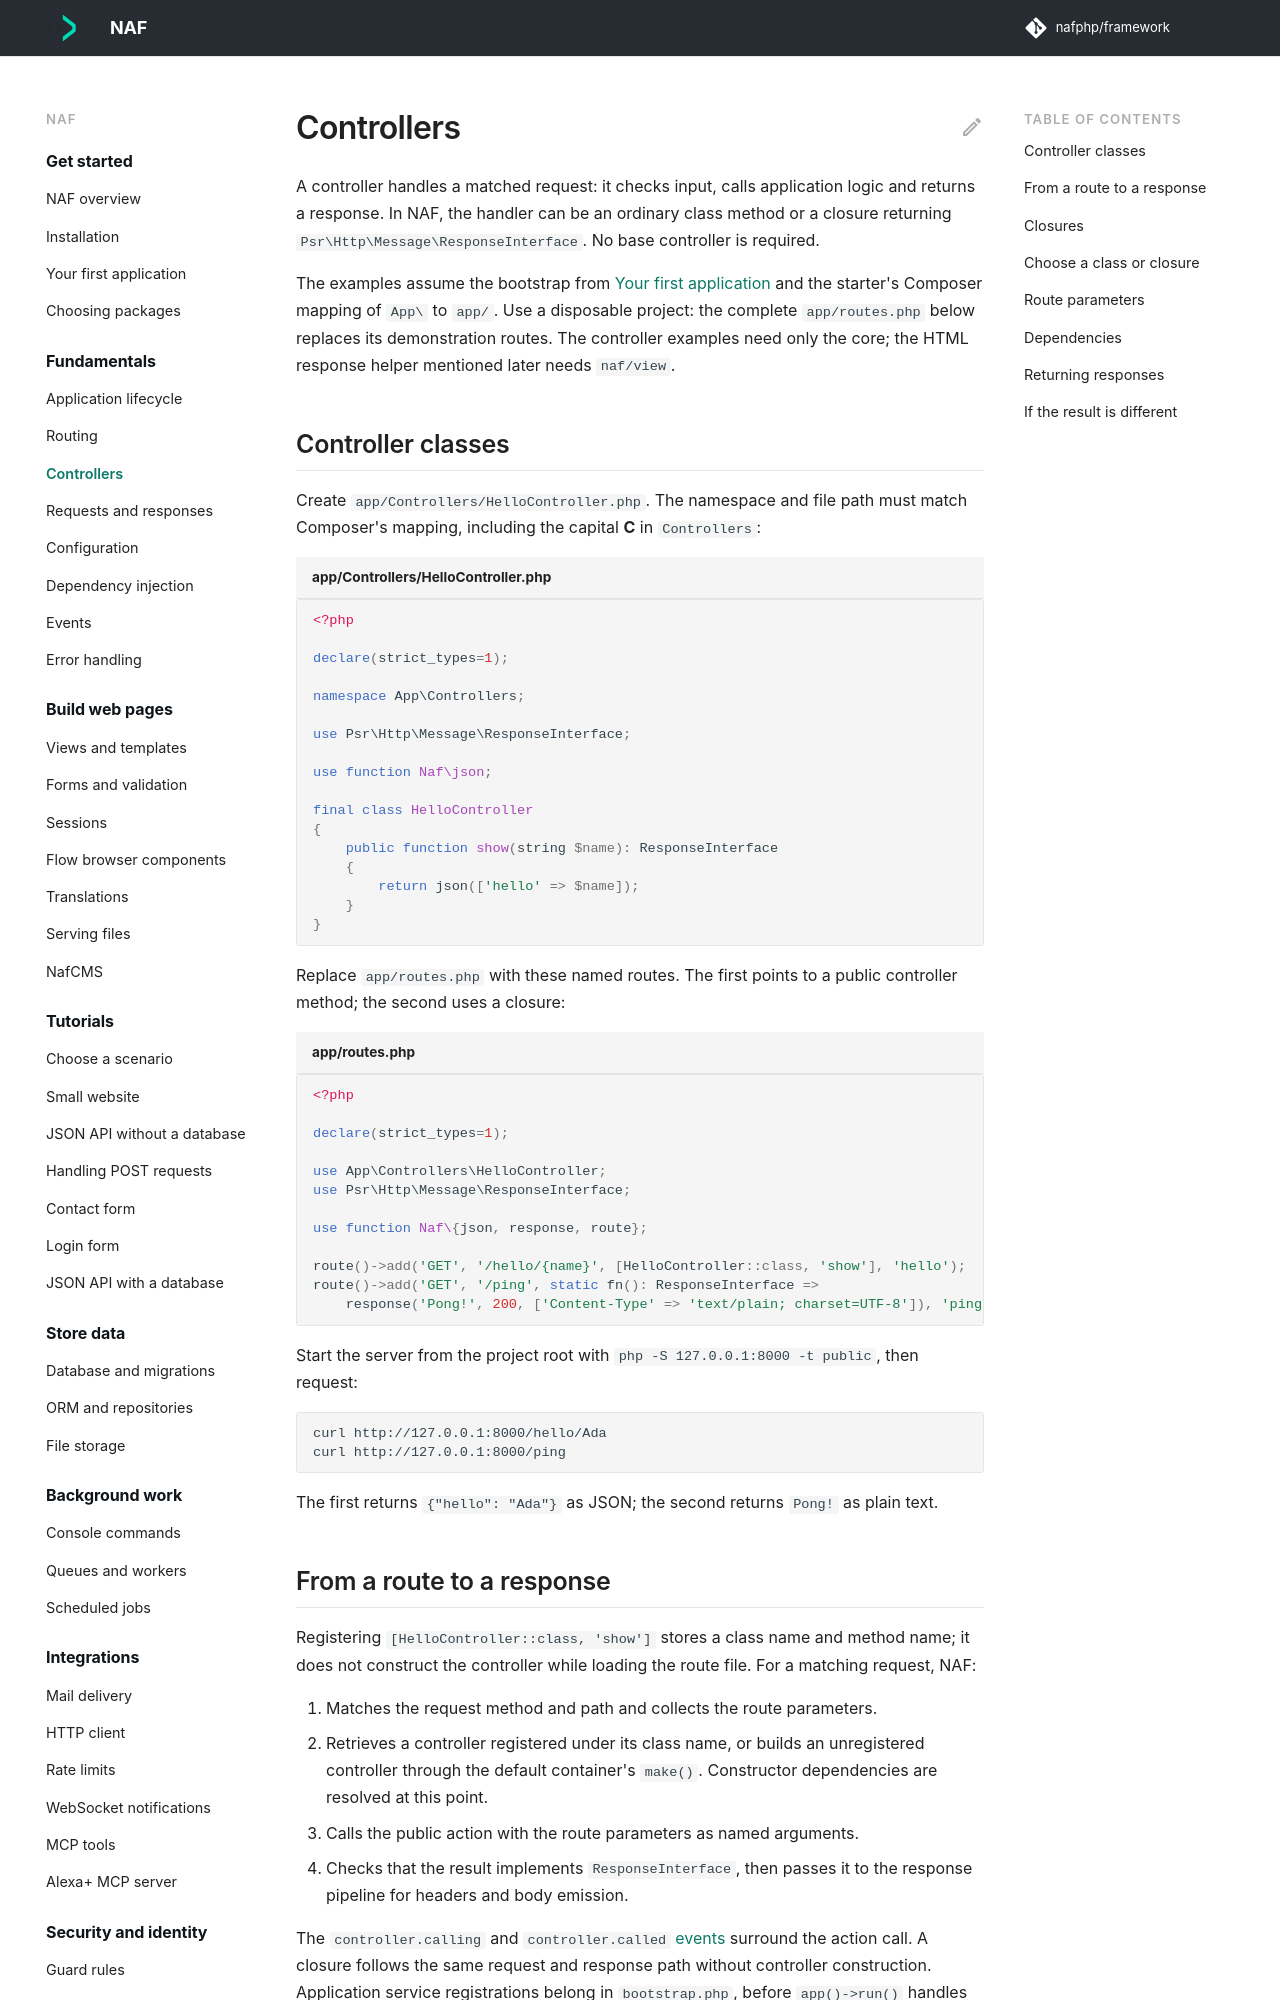

repository: nafphp/docs · page: controllers/index.html · generator: mkdocs

---
title: Controllers
---

# Controllers

A controller handles a matched request: it checks input, calls application logic and returns
a response. In NAF, the handler can be an ordinary class method or a closure returning
`Psr\Http\Message\ResponseInterface`. No base controller is required.

The examples assume the bootstrap from [Your first application](first-app.md) and the
starter's Composer mapping of `App\` to `app/`. Use a disposable project: the complete
`app/routes.php` below replaces its demonstration routes. The controller examples need only
the core; the HTML response helper mentioned later needs `naf/view`.

## Controller classes

Create `app/Controllers/HelloController.php`. The namespace and file path must match
Composer's mapping, including the capital **C** in `Controllers`:

```php title="app/Controllers/HelloController.php"
<?php

declare(strict_types=1);

namespace App\Controllers;

use Psr\Http\Message\ResponseInterface;

use function Naf\json;

final class HelloController
{
    public function show(string $name): ResponseInterface
    {
        return json(['hello' => $name]);
    }
}
```

Replace `app/routes.php` with these named routes. The first points to a public controller
method; the second uses a closure:

```php title="app/routes.php"
<?php

declare(strict_types=1);

use App\Controllers\HelloController;
use Psr\Http\Message\ResponseInterface;

use function Naf\{json, response, route};

route()->add('GET', '/hello/{name}', [HelloController::class, 'show'], 'hello');
route()->add('GET', '/ping', static fn(): ResponseInterface =>
    response('Pong!', 200, ['Content-Type' => 'text/plain; charset=UTF-8']), 'ping');
```

Start the server from the project root with `php -S 127.0.0.1:8000 -t public`, then request:

```bash
curl http://127.0.0.1:8000/hello/Ada
curl http://127.0.0.1:8000/ping
```

The first returns `{"hello": "Ada"}` as JSON; the second returns `Pong!` as plain text.
